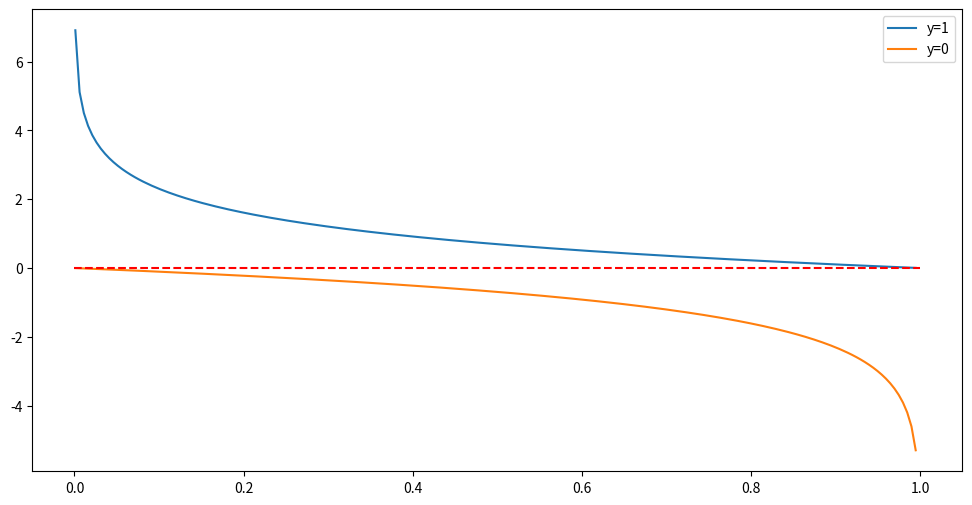
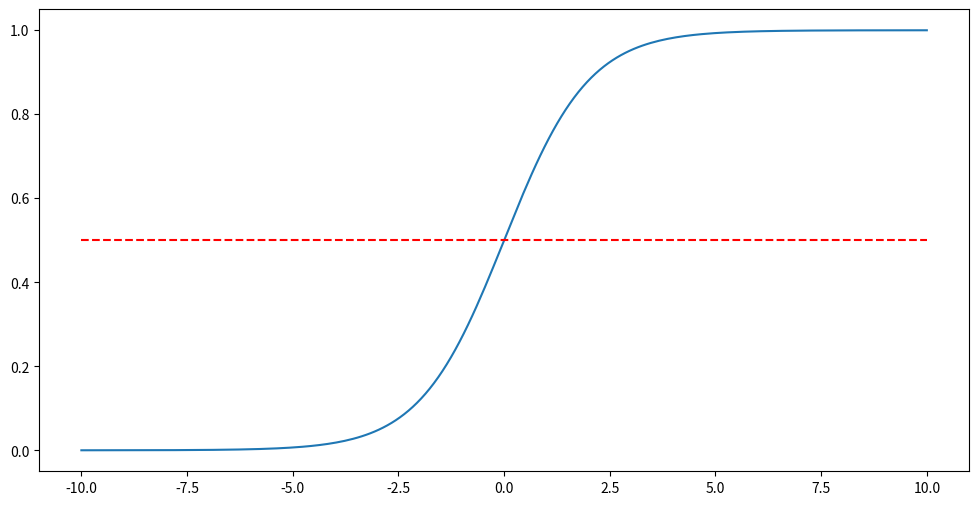

Source code (Python) for these figures, in order:
"""plotting the logistic loss function
when y is equal to one to minimise the loss function a need to be as big as possible in the range of 1, keeping in mind
a is the output of a sigmoid function, hence is nearly 1 for large values of x and is almost zero for large negative
values of x
"""
import matplotlib.pyplot as plt
import numpy as np


def sigmoid(x):
    return 1 / (1 + np.exp(-x))


def log_loss(a, y):
    return -(y * np.log(a)) + ((1 - y) * np.log(1 - a))


if __name__ == '__main__':
    X_MAX: float = 1
    vlog_loss = np.vectorize(log_loss)
    x = np.linspace(0.001, X_MAX, 200)

    fig, ax = plt.subplots(figsize=(12, 6))
    y_1 = log_loss(x, 1)
    y_0 = log_loss(x, 0)
    ax.plot(x, y_1, label='y=1')
    ax.plot(x, y_0, label='y=0')
    ax.hlines(y=0, xmin=0, xmax=X_MAX, colors='r', ls='--')
    plt.legend()

    fig, ax = plt.subplots(figsize=(12, 6))
    rng = 10
    x = np.linspace(-rng, rng, 200)
    y_sig = sigmoid(x)
    ax.plot(x, y_sig)
    ax.hlines(y=0.5, xmin=-rng, xmax=rng, colors='r', ls='--')

    plt.show()
